Run: headless pygame with SDL's dummy video driver; simulated clock (each Clock.tick advances the game by its frame time, no real sleeping); random seed 0; keys injected as events and as key.get_pressed() state; mouse plan: one left click at the window centre at the start of phase 2, then a move to the lower-right quarter at the start of phase 3.
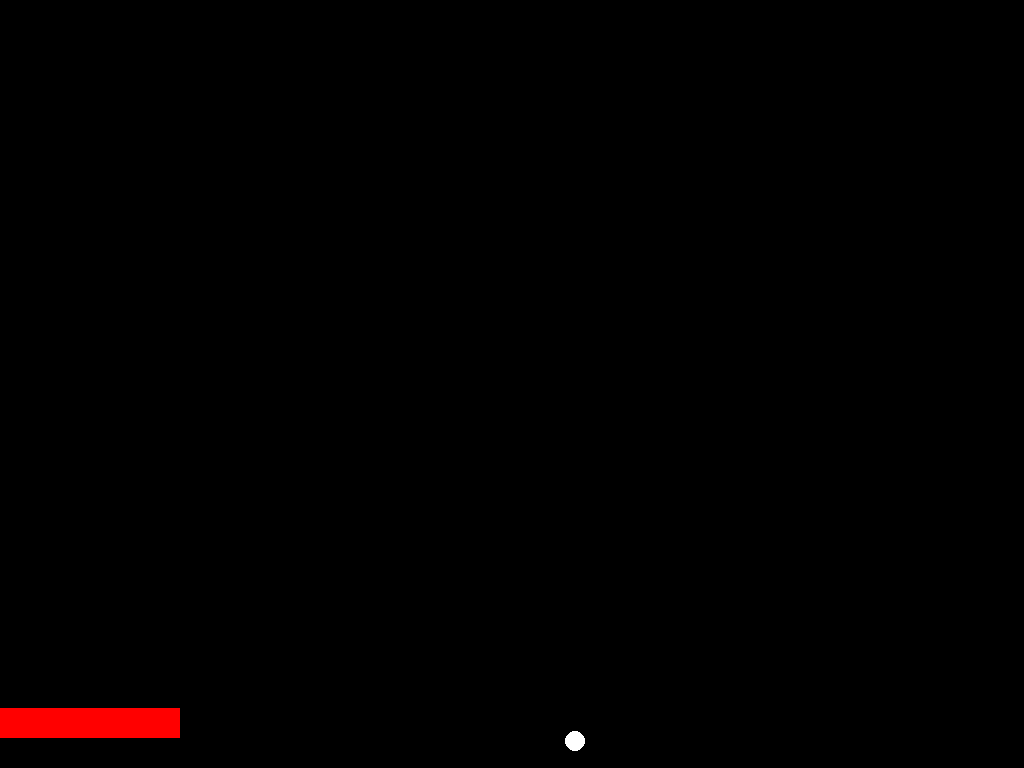
Frame 1 of 4 · flips 1–60 · no input
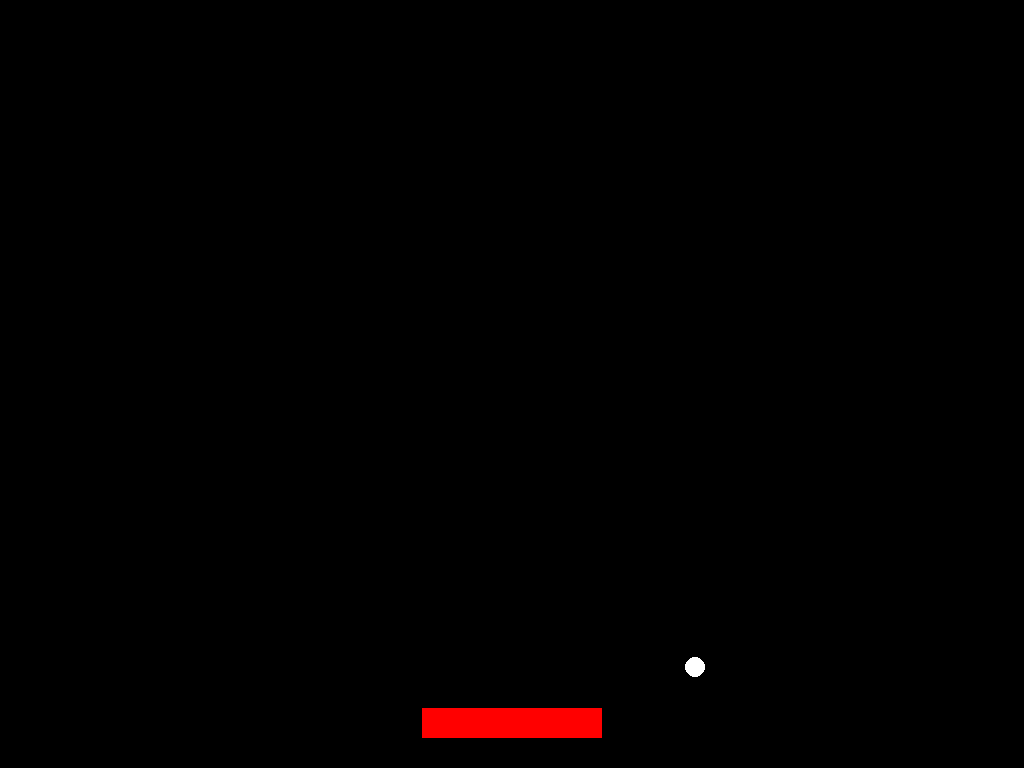
Frame 2 of 4 · flips 61–180 · clicked the window centre · tapped SPACE, RETURN · held RIGHT (→), D
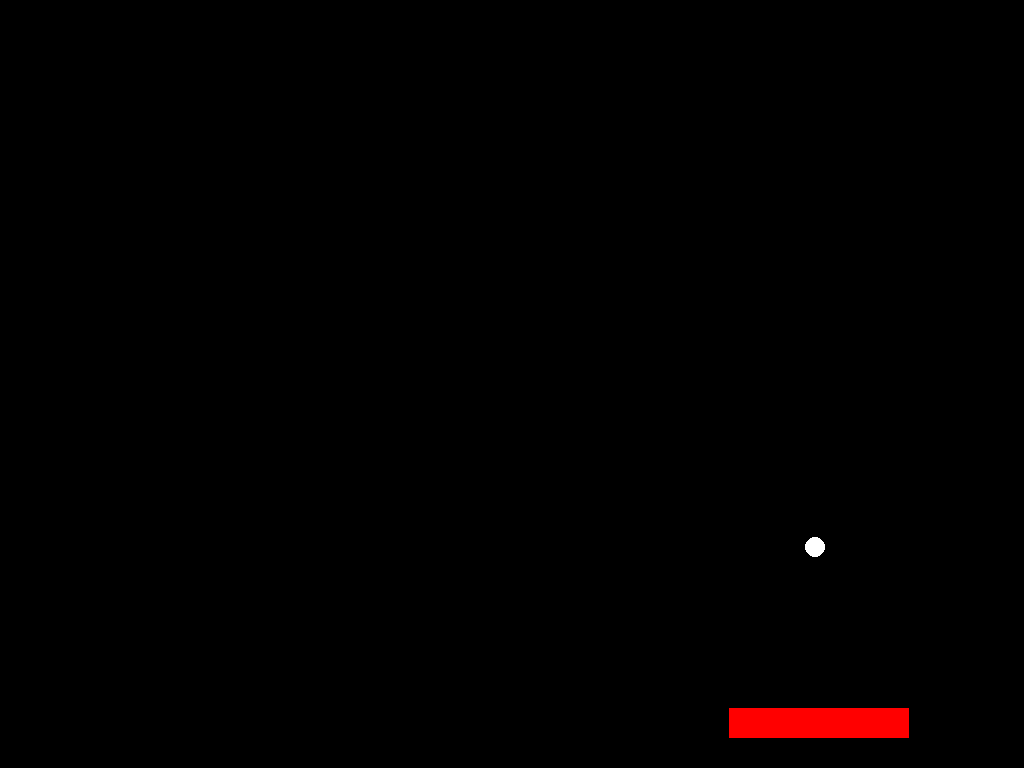
Frame 3 of 4 · flips 181–300 · moved the mouse to the lower-right quarter · held DOWN (↓), S
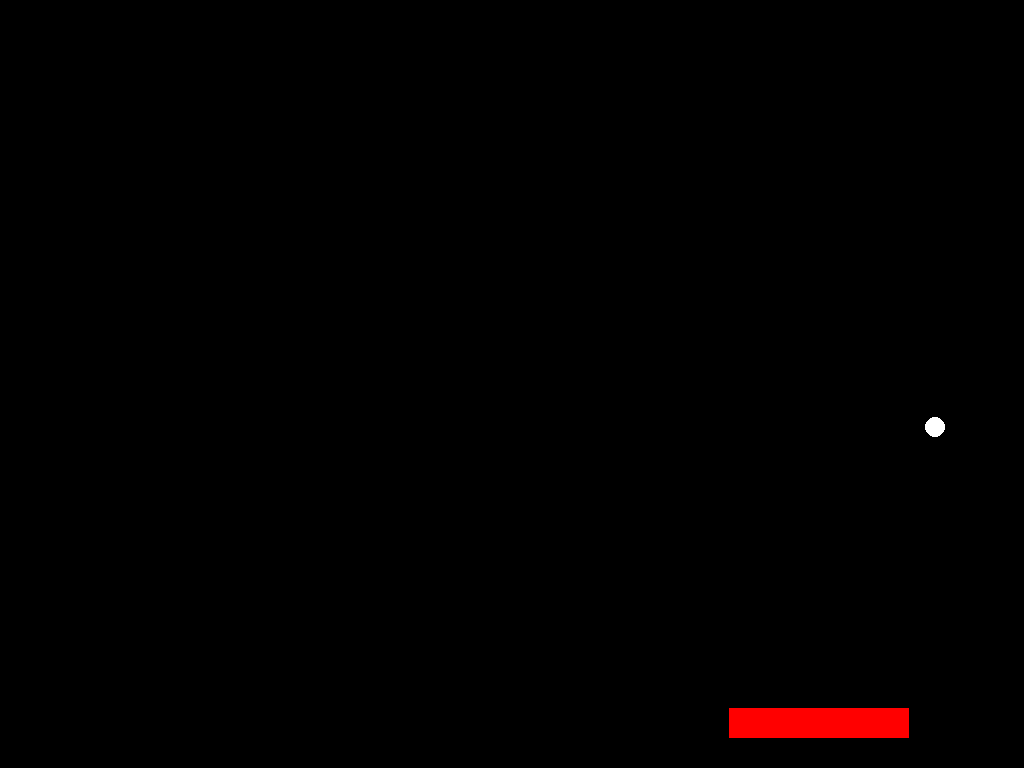
Frame 4 of 4 · flips 301–420 · held LEFT (←), A, UP (↑), W

The pygame program that drew these frames:

from typing import List
import pygame

pygame.init()

# Game variables
SCREEN_COLOR = "black"

screen = pygame.display.set_mode((0, 0), pygame.FULLSCREEN)
clock = pygame.time.Clock()

running = True
dt = 0

# Player variables
PLAYER_BOTTOM = 30
PLAYER_SIZE = (180, 30)
PLAYER_COLOR = "red"

player = pygame.Rect(pygame.Vector2(), PLAYER_SIZE)
player.bottom = int(screen.get_height() - PLAYER_BOTTOM)

# Ball variables
BALL_BOTTOM = 90
BALL_RADIUS = 10
BALL_COLOR = "white"
BALL_SPEED = (100, 100)

ball = pygame.Rect(screen.get_width() / 2, screen.get_height() - BALL_BOTTOM, BALL_RADIUS, BALL_RADIUS)
ball_vel = pygame.Vector2(1, 1)

# Functions
def get_side_collisions(rect: pygame.Rect, others: list[pygame.Rect]) -> tuple[list[bool], ...]:
    return tuple(list(map(bool, [
        other.clipline(rect.topleft, rect.topright), # Top
        other.clipline(rect.bottomleft, rect.bottomright), # Bottom
        other.clipline(rect.topleft, rect.bottomleft), # Left
        other.clipline(rect.topright, rect.bottomright) # Right
    ])) for other in others)

while running:
    for event in pygame.event.get():
        if event.type == pygame.QUIT:
            running = False

    screen.fill(SCREEN_COLOR)
    screen.fill(PLAYER_COLOR, player)
    pygame.draw.circle(screen, BALL_COLOR, ball.center, BALL_RADIUS)

    mouse = pygame.mouse.get_pos()
    player.centerx = int(pygame.math.clamp(mouse[0], 0, screen.get_width() - (PLAYER_SIZE[0] / 2)))

    ball.centerx += int(ball_vel.x * BALL_SPEED[0] * dt)
    ball.centery += int(ball_vel.y * BALL_SPEED[1] * dt)

    collisions = get_side_collisions(ball, [player])

    if any(any(i[:2]) for i in collisions) or ball.top < 0 or ball.bottom > screen.get_height():
        ball_vel.y *= -1
    elif any(any(i[2:]) for i in collisions) or ball.left < 0 or ball.right > screen.get_width():
        ball_vel.x *= -1
    
    pygame.display.flip()
    dt = clock.tick(60) / 1000

pygame.quit()
